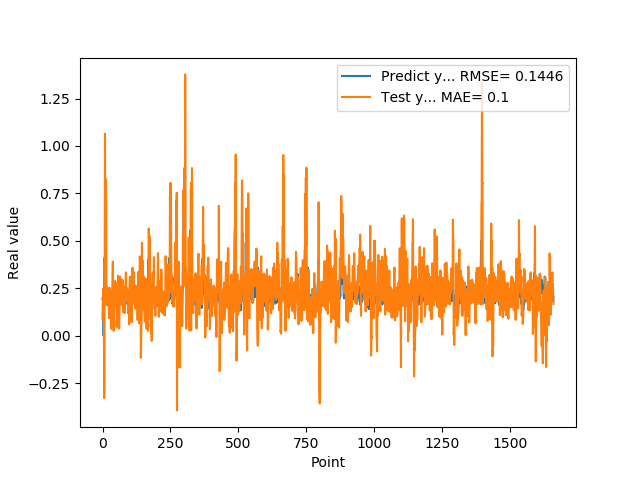

Data behind this chart, as committed beside it:
1.955727785830000398e-01, 8.738200582453525822e-02
1.954265981910000005e-01, 1.957918203590904294e-01
2.004670947789999880e-01, 2.238674216916958226e-01
2.029463946819999587e-01, 2.498991607160788164e-01
0.000000000000000000e+00, 2.056011037211043502e-01
1.862521618600000151e-01, 6.868468731123870963e-02
1.862153261900000301e-01, -3.284166228703501722e-01
4.038094580169999670e-01, -2.406387540071513731e-01
4.118085205549999461e-01, 3.087090614352818174e-01
3.743042349819999948e-01, 1.064147881252956340e+00
3.571429848669999685e-01, 5.745810484856352929e-01
2.572054266930000055e-01, 8.261444773100048433e-01
2.409307956699999753e-01, 3.970631048425021792e-01
2.253161966800000249e-01, 7.191373709903478018e-01
1.935185044999999937e-01, 2.774773029847791284e-01
1.787700653079999924e-01, 2.617004187977324814e-01
1.622045934200000150e-01, 1.652038755537848513e-01
1.761920750140000269e-01, 2.543957961189443617e-01
1.883655935530000325e-01, 1.610001249100921905e-01
1.861467957499999548e-01, 2.372147608717597167e-01
1.954913884399999968e-01, 1.759000944601488980e-01
1.954011768099999935e-01, 2.329629115798267092e-01
1.660518944260000185e-01, 2.017929409068782154e-01
1.907722949980000249e-01, 1.417061301756007419e-01
2.156041562559999625e-01, 9.328737831785414991e-02
1.898660957809999716e-01, 2.390049126584475048e-01
1.770474612709999895e-01, 2.537244594606681836e-01
2.001174986360000074e-01, 2.167163695334886064e-01
1.948629021640000125e-01, 1.637632703864863593e-01
1.922753006219999894e-01, 2.165165049348846127e-01
1.779100298880000042e-01, 2.359955888997692930e-01
1.810636967419999854e-01, 2.307108704269486554e-01
1.680064052340000114e-01, 3.623580942948145811e-02
1.635809391740000174e-01, 1.237085803414658125e-01
1.706920862200000111e-01, 1.086060906341121957e-01
1.916799396280000345e-01, 2.198222698116557017e-01
2.085516005749999957e-01, 2.540059422983273474e-01
2.058236002919999752e-01, 3.130038227894443859e-01
1.828240007160000513e-01, 3.910435889528938169e-01
1.857409924269999846e-01, 1.686268980030860565e-01
1.775099337099999841e-01, 1.085704437729896610e-01
1.752161234619999952e-01, 2.603061250733429421e-02
1.971126049759999999e-01, 9.288227091495014631e-02
1.845117062330000057e-01, 2.114434417784804010e-01
1.984785944219999987e-01, 2.403226898393620858e-01
2.143009155989999692e-01, 2.752492222266022526e-01
1.841159015890000139e-01, 2.886861251041563659e-01
2.104043960570000094e-01, 2.129974962809840777e-01
2.032361328599999739e-01, 1.624212702386265139e-01
2.088565975429999833e-01, 2.779384908613775074e-01
1.960448026660000231e-01, 2.411805921278949716e-01
1.900728046889999523e-01, 2.473571380412344090e-01
1.658952832220000062e-01, 4.567128472299599590e-02
1.872539073229999851e-01, 9.354984323946106961e-02
1.852532625200000171e-01, 1.012726494479805200e-01
1.799222826959999966e-01, 2.299925487451964234e-01
2.012764066460000223e-01, 2.837532523244267746e-01
1.978618204589999985e-01, 3.170319234747579484e-01
1.950792670250000027e-01, 2.856530752665535355e-01
1.711323857310000085e-01, 1.867463214816124650e-01
1.623787879939999901e-01, 1.761681371432620158e-01
... 1,599 more rows
